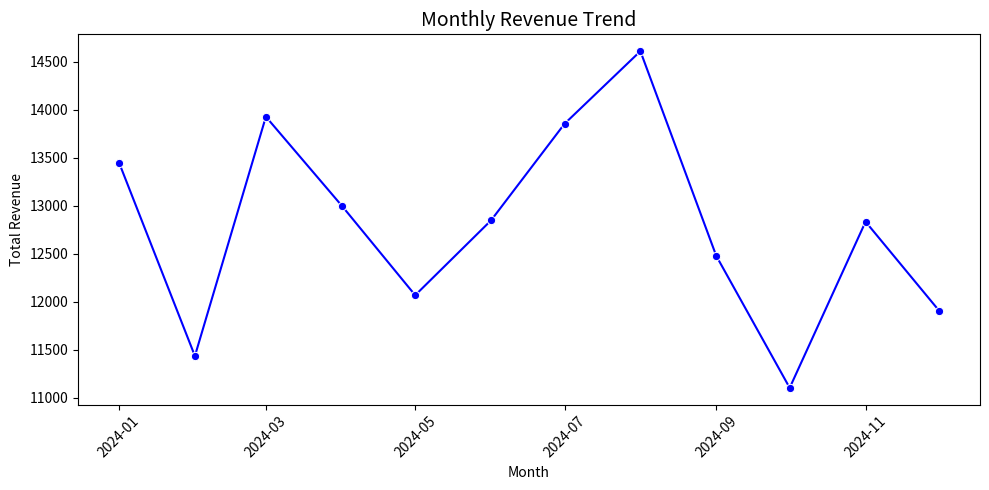
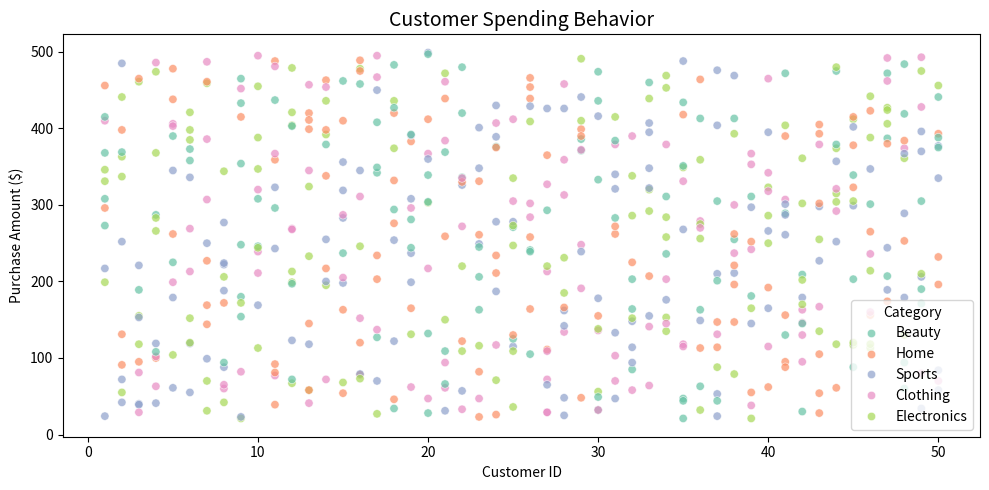
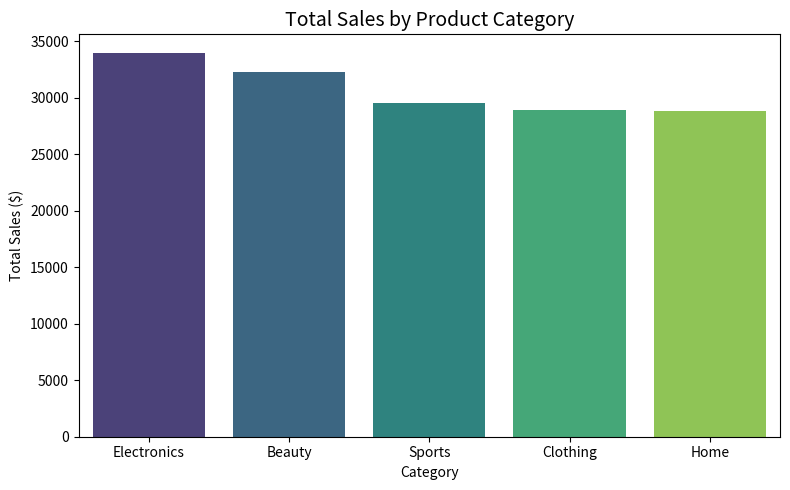

Reproduce these figures in Python, in order.
import pandas as pd
import numpy as np
import seaborn as sns
import matplotlib.pyplot as plt

np.random.seed(42)
months = pd.date_range(start="2024-01-01", end="2024-12-01", freq="MS")
categories = ["Electronics", "Clothing", "Home", "Beauty", "Sports"]


data = []
for month in months:
    for cust_id in range(1, 51):  # 50 customers
        category = np.random.choice(categories)
        amount = np.random.randint(20, 500)  # purchase amount
        data.append([month, cust_id, category, amount])

df = pd.DataFrame(data, columns=["Month", "Customer_ID", "Category", "Purchase_Amount"])


monthly_revenue = df.groupby("Month")["Purchase_Amount"].sum().reset_index()

plt.figure(figsize=(10,5))
sns.lineplot(data=monthly_revenue, x="Month", y="Purchase_Amount", marker="o", color="b")
plt.title("Monthly Revenue Trend", fontsize=14)
plt.xlabel("Month")
plt.ylabel("Total Revenue")
plt.xticks(rotation=45)
plt.tight_layout()
plt.show()


plt.figure(figsize=(10,5))
sns.scatterplot(data=df, x="Customer_ID", y="Purchase_Amount", hue="Category", palette="Set2", alpha=0.7)
plt.title("Customer Spending Behavior", fontsize=14)
plt.xlabel("Customer ID")
plt.ylabel("Purchase Amount ($)")
plt.legend(title="Category")
plt.tight_layout()
plt.show()


category_sales = df.groupby("Category")["Purchase_Amount"].sum().reset_index().sort_values(by="Purchase_Amount", ascending=False)

plt.figure(figsize=(8,5))
sns.barplot(data=category_sales, x="Category", y="Purchase_Amount", palette="viridis")
plt.title("Total Sales by Product Category", fontsize=14)
plt.xlabel("Category")
plt.ylabel("Total Sales ($)")
plt.tight_layout()
plt.show()
